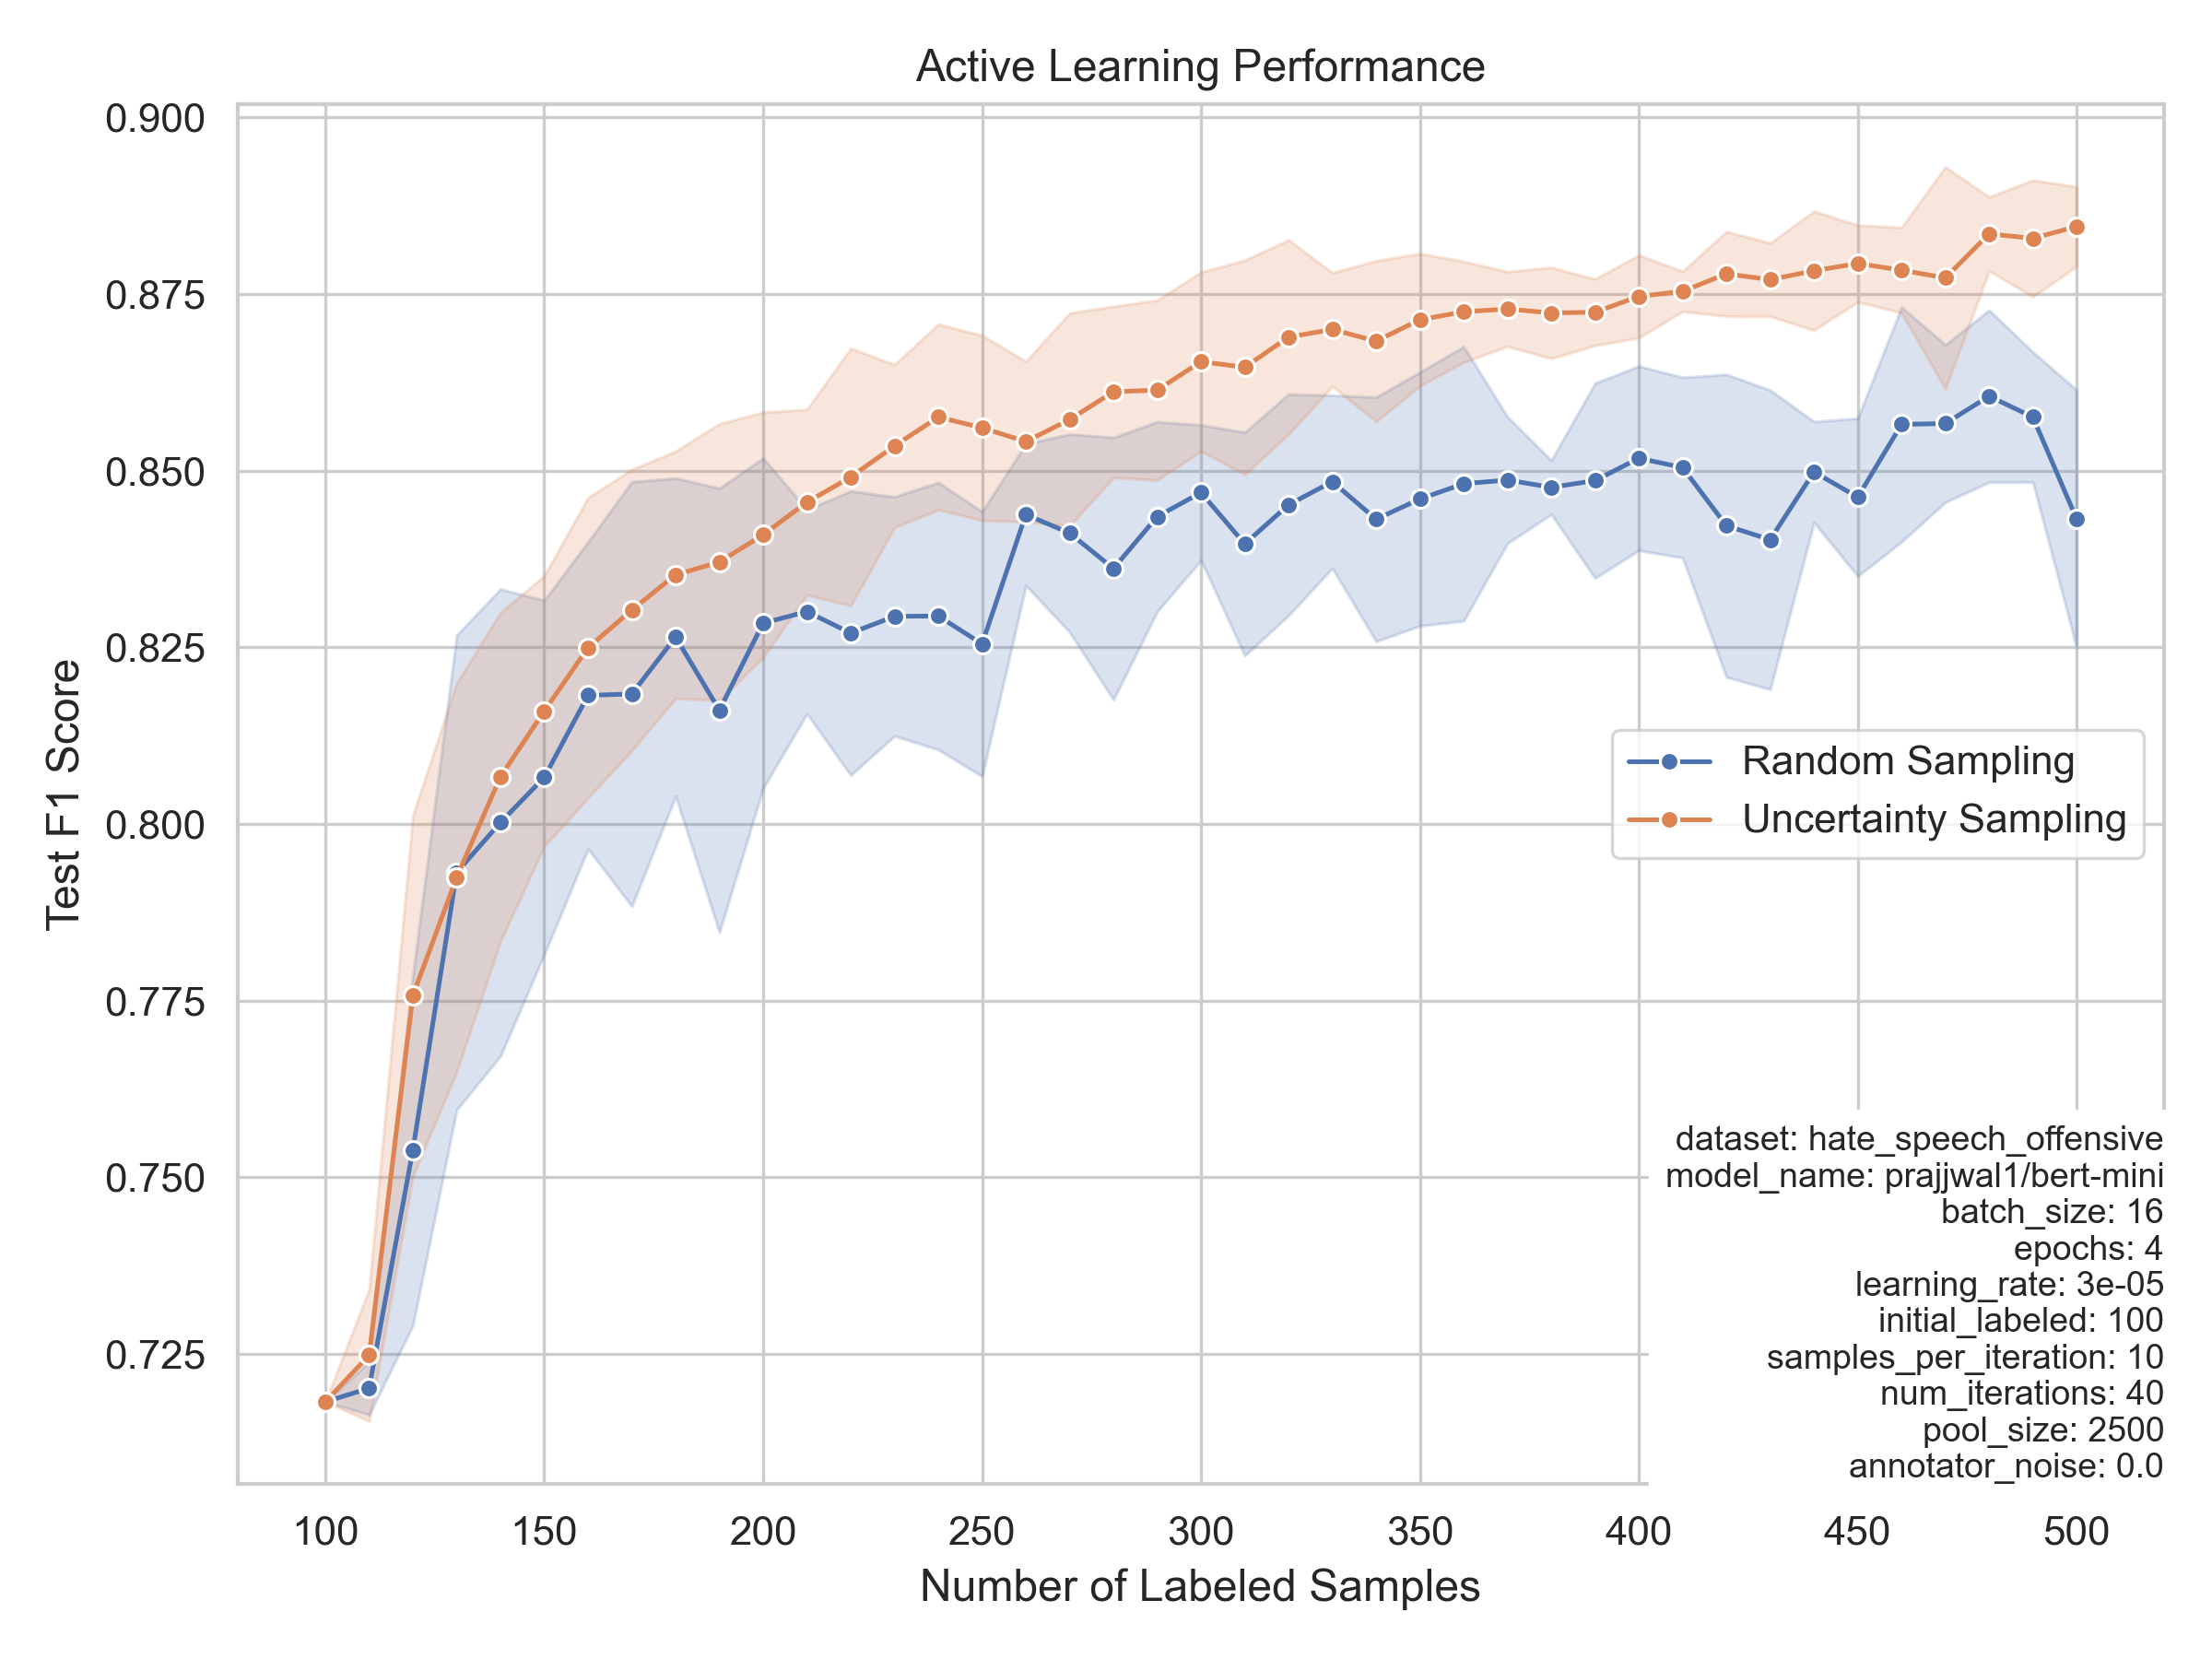

Data behind this chart, as committed beside it:
seed, labeled_count, random_val_f1, random_test_f1, uncertainty_val_f1, uncertainty_test_f1, dataset, model_name, batch_size, epochs, learning_rate, initial_labeled, samples_per_iteration, num_iterations, pool_size, annotator_noise
42, 100, 0.6831, 0.7183, 0.6831, 0.7183, hate_speech_offensive, prajjwal1/bert-mini, 16, 4, 3e-05, 100, 10, 40, 2500, 0.0
42, 110, 0.6831, 0.7183, 0.6831, 0.7183, hate_speech_offensive, prajjwal1/bert-mini, 16, 4, 3e-05, 100, 10, 40, 2500, 0.0
42, 120, 0.6831, 0.7183, 0.7294, 0.743, hate_speech_offensive, prajjwal1/bert-mini, 16, 4, 3e-05, 100, 10, 40, 2500, 0.0
42, 130, 0.7445, 0.7454, 0.7455, 0.7489, hate_speech_offensive, prajjwal1/bert-mini, 16, 4, 3e-05, 100, 10, 40, 2500, 0.0
42, 140, 0.7821, 0.7741, 0.7672, 0.7665, hate_speech_offensive, prajjwal1/bert-mini, 16, 4, 3e-05, 100, 10, 40, 2500, 0.0
42, 150, 0.7849, 0.7797, 0.7815, 0.7866, hate_speech_offensive, prajjwal1/bert-mini, 16, 4, 3e-05, 100, 10, 40, 2500, 0.0
42, 160, 0.7944, 0.7984, 0.795, 0.7949, hate_speech_offensive, prajjwal1/bert-mini, 16, 4, 3e-05, 100, 10, 40, 2500, 0.0
42, 170, 0.7914, 0.784, 0.7934, 0.8001, hate_speech_offensive, prajjwal1/bert-mini, 16, 4, 3e-05, 100, 10, 40, 2500, 0.0
42, 180, 0.7979, 0.8016, 0.799, 0.8074, hate_speech_offensive, prajjwal1/bert-mini, 16, 4, 3e-05, 100, 10, 40, 2500, 0.0
42, 190, 0.7805, 0.7758, 0.809, 0.8074, hate_speech_offensive, prajjwal1/bert-mini, 16, 4, 3e-05, 100, 10, 40, 2500, 0.0
42, 200, 0.8031, 0.8107, 0.8087, 0.8126, hate_speech_offensive, prajjwal1/bert-mini, 16, 4, 3e-05, 100, 10, 40, 2500, 0.0
42, 210, 0.8077, 0.8166, 0.8284, 0.8273, hate_speech_offensive, prajjwal1/bert-mini, 16, 4, 3e-05, 100, 10, 40, 2500, 0.0
42, 220, 0.7862, 0.7977, 0.8178, 0.8219, hate_speech_offensive, prajjwal1/bert-mini, 16, 4, 3e-05, 100, 10, 40, 2500, 0.0
42, 230, 0.7944, 0.805, 0.8323, 0.8398, hate_speech_offensive, prajjwal1/bert-mini, 16, 4, 3e-05, 100, 10, 40, 2500, 0.0
42, 240, 0.8195, 0.8192, 0.8389, 0.8382, hate_speech_offensive, prajjwal1/bert-mini, 16, 4, 3e-05, 100, 10, 40, 2500, 0.0
42, 250, 0.8076, 0.8097, 0.8419, 0.8405, hate_speech_offensive, prajjwal1/bert-mini, 16, 4, 3e-05, 100, 10, 40, 2500, 0.0
42, 260, 0.8202, 0.8295, 0.8406, 0.8363, hate_speech_offensive, prajjwal1/bert-mini, 16, 4, 3e-05, 100, 10, 40, 2500, 0.0
42, 270, 0.8201, 0.8276, 0.8468, 0.8309, hate_speech_offensive, prajjwal1/bert-mini, 16, 4, 3e-05, 100, 10, 40, 2500, 0.0
42, 280, 0.8055, 0.816, 0.8578, 0.8457, hate_speech_offensive, prajjwal1/bert-mini, 16, 4, 3e-05, 100, 10, 40, 2500, 0.0
42, 290, 0.8158, 0.8229, 0.8583, 0.8454, hate_speech_offensive, prajjwal1/bert-mini, 16, 4, 3e-05, 100, 10, 40, 2500, 0.0
42, 300, 0.833, 0.8448, 0.8684, 0.8566, hate_speech_offensive, prajjwal1/bert-mini, 16, 4, 3e-05, 100, 10, 40, 2500, 0.0
42, 310, 0.8051, 0.8191, 0.8591, 0.8431, hate_speech_offensive, prajjwal1/bert-mini, 16, 4, 3e-05, 100, 10, 40, 2500, 0.0
42, 320, 0.8328, 0.8377, 0.8676, 0.8516, hate_speech_offensive, prajjwal1/bert-mini, 16, 4, 3e-05, 100, 10, 40, 2500, 0.0
42, 330, 0.83, 0.8341, 0.8718, 0.8576, hate_speech_offensive, prajjwal1/bert-mini, 16, 4, 3e-05, 100, 10, 40, 2500, 0.0
42, 340, 0.8394, 0.8454, 0.8699, 0.8517, hate_speech_offensive, prajjwal1/bert-mini, 16, 4, 3e-05, 100, 10, 40, 2500, 0.0
42, 350, 0.7979, 0.8158, 0.8741, 0.8626, hate_speech_offensive, prajjwal1/bert-mini, 16, 4, 3e-05, 100, 10, 40, 2500, 0.0
42, 360, 0.821, 0.834, 0.876, 0.8649, hate_speech_offensive, prajjwal1/bert-mini, 16, 4, 3e-05, 100, 10, 40, 2500, 0.0
42, 370, 0.8446, 0.8519, 0.8721, 0.864, hate_speech_offensive, prajjwal1/bert-mini, 16, 4, 3e-05, 100, 10, 40, 2500, 0.0
42, 380, 0.8471, 0.8468, 0.8779, 0.8673, hate_speech_offensive, prajjwal1/bert-mini, 16, 4, 3e-05, 100, 10, 40, 2500, 0.0
42, 390, 0.8297, 0.8372, 0.8827, 0.8712, hate_speech_offensive, prajjwal1/bert-mini, 16, 4, 3e-05, 100, 10, 40, 2500, 0.0
42, 400, 0.8439, 0.838, 0.8874, 0.8739, hate_speech_offensive, prajjwal1/bert-mini, 16, 4, 3e-05, 100, 10, 40, 2500, 0.0
42, 410, 0.8388, 0.8414, 0.8862, 0.8725, hate_speech_offensive, prajjwal1/bert-mini, 16, 4, 3e-05, 100, 10, 40, 2500, 0.0
42, 420, 0.8391, 0.8444, 0.8883, 0.8752, hate_speech_offensive, prajjwal1/bert-mini, 16, 4, 3e-05, 100, 10, 40, 2500, 0.0
42, 430, 0.8435, 0.8503, 0.8877, 0.8814, hate_speech_offensive, prajjwal1/bert-mini, 16, 4, 3e-05, 100, 10, 40, 2500, 0.0
42, 440, 0.8307, 0.8398, 0.8893, 0.8746, hate_speech_offensive, prajjwal1/bert-mini, 16, 4, 3e-05, 100, 10, 40, 2500, 0.0
42, 450, 0.8183, 0.8352, 0.8843, 0.8723, hate_speech_offensive, prajjwal1/bert-mini, 16, 4, 3e-05, 100, 10, 40, 2500, 0.0
42, 460, 0.8129, 0.8353, 0.8918, 0.8783, hate_speech_offensive, prajjwal1/bert-mini, 16, 4, 3e-05, 100, 10, 40, 2500, 0.0
42, 470, 0.8318, 0.8469, 0.8946, 0.8795, hate_speech_offensive, prajjwal1/bert-mini, 16, 4, 3e-05, 100, 10, 40, 2500, 0.0
42, 480, 0.8597, 0.864, 0.8914, 0.8793, hate_speech_offensive, prajjwal1/bert-mini, 16, 4, 3e-05, 100, 10, 40, 2500, 0.0
42, 490, 0.8537, 0.8588, 0.8869, 0.877, hate_speech_offensive, prajjwal1/bert-mini, 16, 4, 3e-05, 100, 10, 40, 2500, 0.0
42, 500, 0.8558, 0.8605, 0.8935, 0.8838, hate_speech_offensive, prajjwal1/bert-mini, 16, 4, 3e-05, 100, 10, 40, 2500, 0.0
43, 100, 0.6831, 0.7183, 0.6831, 0.7183, hate_speech_offensive, prajjwal1/bert-mini, 16, 4, 3e-05, 100, 10, 40, 2500, 0.0
43, 110, 0.6831, 0.7183, 0.6831, 0.7183, hate_speech_offensive, prajjwal1/bert-mini, 16, 4, 3e-05, 100, 10, 40, 2500, 0.0
43, 120, 0.7726, 0.7697, 0.767, 0.7695, hate_speech_offensive, prajjwal1/bert-mini, 16, 4, 3e-05, 100, 10, 40, 2500, 0.0
43, 130, 0.7861, 0.7774, 0.7868, 0.7893, hate_speech_offensive, prajjwal1/bert-mini, 16, 4, 3e-05, 100, 10, 40, 2500, 0.0
43, 140, 0.7577, 0.7612, 0.805, 0.807, hate_speech_offensive, prajjwal1/bert-mini, 16, 4, 3e-05, 100, 10, 40, 2500, 0.0
43, 150, 0.7921, 0.7824, 0.8033, 0.8065, hate_speech_offensive, prajjwal1/bert-mini, 16, 4, 3e-05, 100, 10, 40, 2500, 0.0
43, 160, 0.7967, 0.7913, 0.8085, 0.8117, hate_speech_offensive, prajjwal1/bert-mini, 16, 4, 3e-05, 100, 10, 40, 2500, 0.0
43, 170, 0.793, 0.7871, 0.8267, 0.8227, hate_speech_offensive, prajjwal1/bert-mini, 16, 4, 3e-05, 100, 10, 40, 2500, 0.0
43, 180, 0.8173, 0.804, 0.8337, 0.8341, hate_speech_offensive, prajjwal1/bert-mini, 16, 4, 3e-05, 100, 10, 40, 2500, 0.0
43, 190, 0.8033, 0.7907, 0.834, 0.8327, hate_speech_offensive, prajjwal1/bert-mini, 16, 4, 3e-05, 100, 10, 40, 2500, 0.0
43, 200, 0.828, 0.8131, 0.8457, 0.8432, hate_speech_offensive, prajjwal1/bert-mini, 16, 4, 3e-05, 100, 10, 40, 2500, 0.0
43, 210, 0.8225, 0.8192, 0.8482, 0.844, hate_speech_offensive, prajjwal1/bert-mini, 16, 4, 3e-05, 100, 10, 40, 2500, 0.0
43, 220, 0.8321, 0.8167, 0.8495, 0.846, hate_speech_offensive, prajjwal1/bert-mini, 16, 4, 3e-05, 100, 10, 40, 2500, 0.0
43, 230, 0.8496, 0.8343, 0.8596, 0.8569, hate_speech_offensive, prajjwal1/bert-mini, 16, 4, 3e-05, 100, 10, 40, 2500, 0.0
43, 240, 0.8508, 0.8332, 0.8622, 0.8606, hate_speech_offensive, prajjwal1/bert-mini, 16, 4, 3e-05, 100, 10, 40, 2500, 0.0
43, 250, 0.8215, 0.8104, 0.8671, 0.8649, hate_speech_offensive, prajjwal1/bert-mini, 16, 4, 3e-05, 100, 10, 40, 2500, 0.0
43, 260, 0.8537, 0.8434, 0.8537, 0.8552, hate_speech_offensive, prajjwal1/bert-mini, 16, 4, 3e-05, 100, 10, 40, 2500, 0.0
43, 270, 0.8497, 0.8311, 0.8697, 0.8644, hate_speech_offensive, prajjwal1/bert-mini, 16, 4, 3e-05, 100, 10, 40, 2500, 0.0
43, 280, 0.8436, 0.8267, 0.8677, 0.8638, hate_speech_offensive, prajjwal1/bert-mini, 16, 4, 3e-05, 100, 10, 40, 2500, 0.0
... 145 more rows
